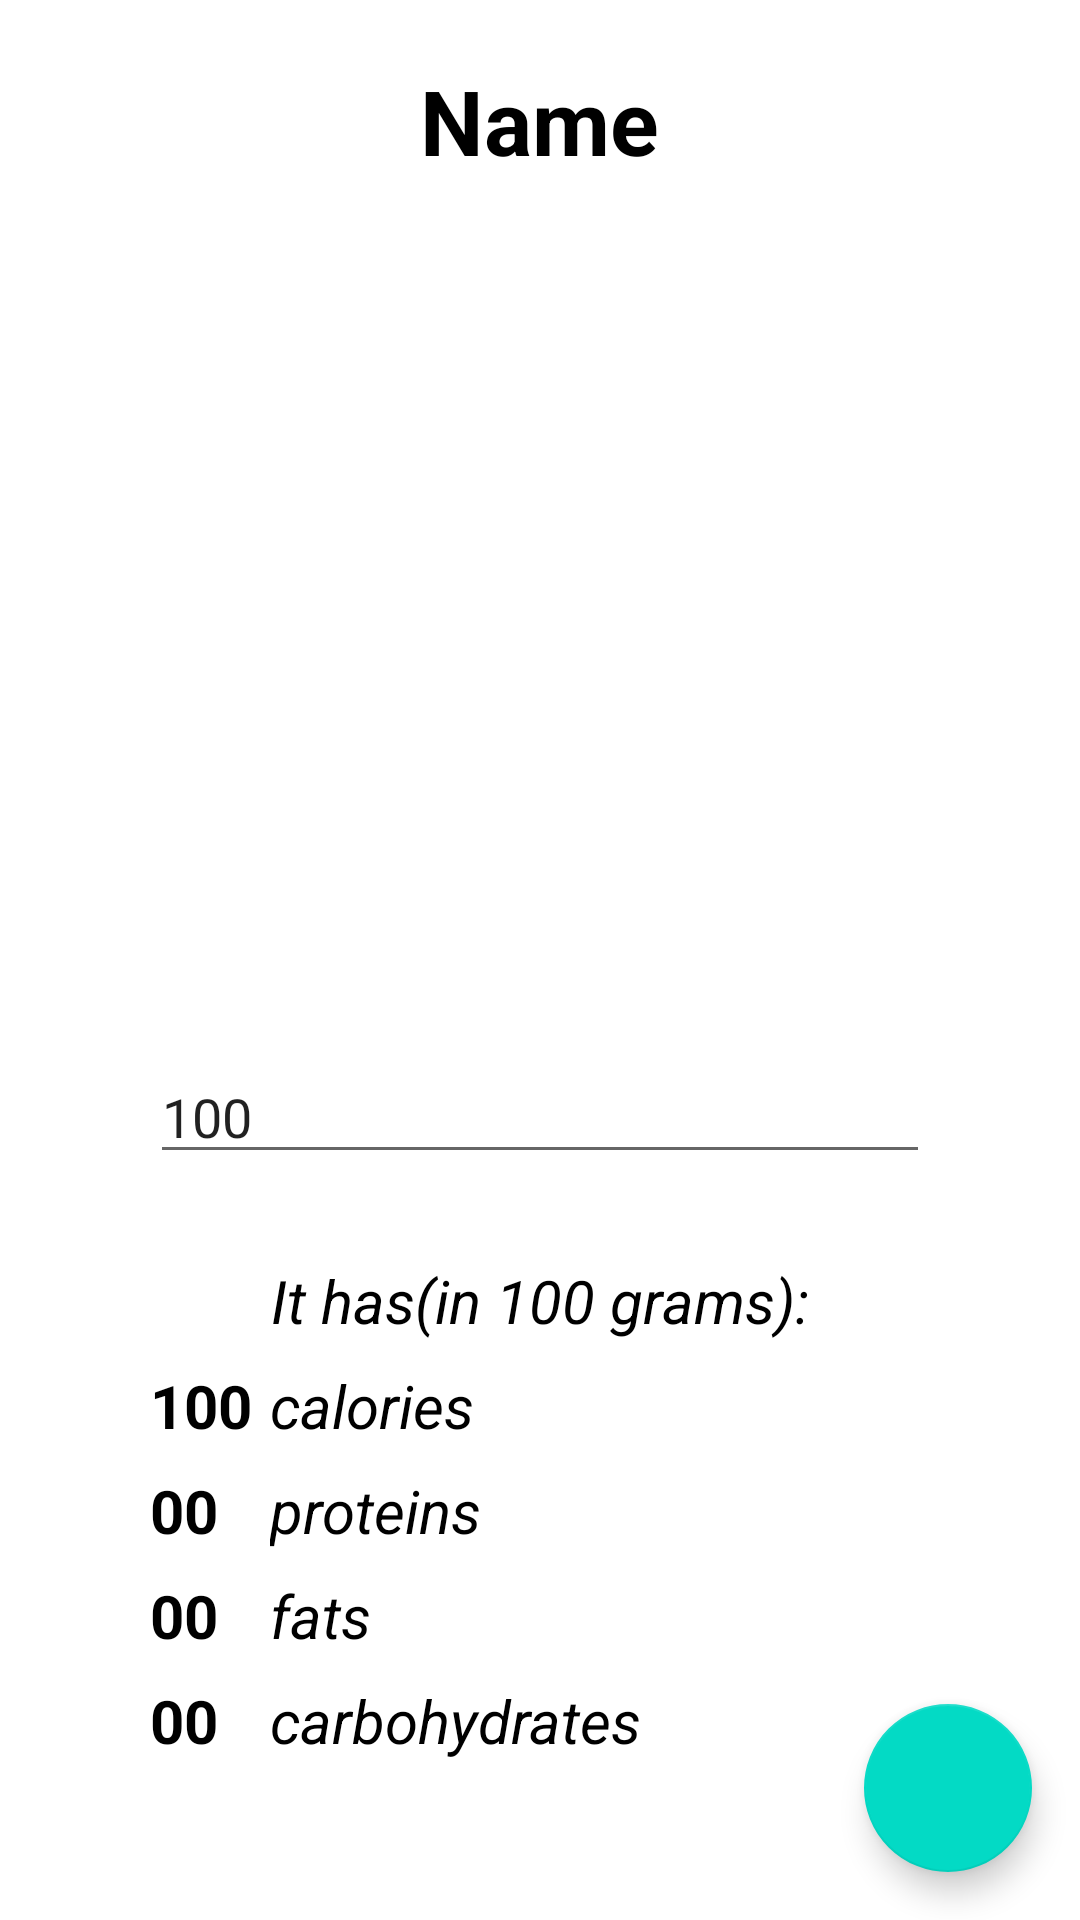

Reconstruct the res/layout file that produces this screen, plus the resources it refers to.
<!-- AndroidManifest.xml: application theme Theme.Diplom1 -->
<!-- res/layout/activity_add_eating.xml -->
<?xml version="1.0" encoding="utf-8"?>
<androidx.coordinatorlayout.widget.CoordinatorLayout
    xmlns:android="http://schemas.android.com/apk/res/android"
    xmlns:app="http://schemas.android.com/apk/res-auto"
    xmlns:tools="http://schemas.android.com/tools"
    android:layout_width="match_parent"
    android:layout_height="match_parent"
    android:orientation="vertical"
    tools:context=".AddEating">

    <TextView
        android:id="@+id/addName"
        android:layout_width="wrap_content"
        android:layout_height="wrap_content"
        android:layout_marginTop="20dp"
        android:layout_gravity="center_horizontal"
        android:textColor="@color/black"
        android:textStyle="bold"
        android:text="Name"
        android:textSize="30sp"
        tools:ignore="HardcodedText,MissingConstraints" />

    <ImageView
        android:id="@+id/addImage"
        android:layout_width="200dp"
        android:layout_height="200dp"
        android:layout_gravity="center_horizontal"
        android:layout_marginTop="100dp"
        android:src="@mipmap/ic_launcher"
        tools:ignore="ContentDescription,MissingConstraints" />

    <EditText
        android:id="@+id/addCount"
        android:layout_width="match_parent"
        android:layout_height="wrap_content"
        android:text="100"
        android:layout_marginTop="350dp"
        android:layout_marginStart="50dp"
        android:layout_marginEnd="50dp"
        android:inputType="number"
        tools:ignore="Autofill,HardcodedText,LabelFor,MissingConstraints" />

    <TextView
        android:layout_width="wrap_content"
        android:layout_height="wrap_content"
        android:layout_gravity="center_horizontal"
        android:layout_marginTop="420dp"
        android:textColor="@color/black"
        android:textStyle="italic"
        android:textSize="20sp"
        android:text="It has(in 100 grams):"
        tools:ignore="HardcodedText" />

    <TextView
        android:id="@+id/calories"
        android:layout_width="wrap_content"
        android:layout_height="wrap_content"
        android:layout_marginTop="455dp"
        android:layout_marginStart="50dp"
        android:textSize="20sp"
        android:textStyle="bold"
        android:textColor="@color/black"
        android:text="100"
        tools:ignore="HardcodedText" />

    <TextView
        android:layout_width="wrap_content"
        android:layout_height="wrap_content"
        android:layout_marginTop="455dp"
        android:layout_marginStart="90dp"
        android:textStyle="italic"
        android:textSize="20sp"
        android:textColor="@color/black"
        android:text="calories"
        tools:ignore="HardcodedText" />

    <TextView
        android:id="@+id/proteins"
        android:layout_width="wrap_content"
        android:layout_height="wrap_content"
        android:layout_marginTop="490dp"
        android:layout_marginStart="50dp"
        android:textSize="20sp"
        android:textStyle="bold"
        android:textColor="@color/black"
        android:text="00"
        tools:ignore="HardcodedText" />

    <TextView
        android:layout_width="wrap_content"
        android:layout_height="wrap_content"
        android:layout_marginTop="490dp"
        android:textSize="20sp"
        android:textStyle="italic"
        android:textColor="@color/black"
        android:layout_marginStart="90dp"
        android:text="proteins"
        tools:ignore="HardcodedText" />

    <TextView
        android:id="@+id/fats"
        android:layout_width="wrap_content"
        android:layout_height="wrap_content"
        android:layout_marginTop="525dp"
        android:layout_marginStart="50dp"
        android:textSize="20sp"
        android:textStyle="bold"
        android:textColor="@color/black"
        android:text="00"
        tools:ignore="HardcodedText" />

    <TextView
        android:layout_width="wrap_content"
        android:layout_height="wrap_content"
        android:layout_marginTop="525dp"
        android:layout_marginStart="90dp"
        android:textSize="20sp"
        android:textStyle="italic"
        android:textColor="@color/black"
        android:text="fats"
        tools:ignore="HardcodedText" />

    <TextView
        android:id="@+id/carbohydrates"
        android:layout_width="wrap_content"
        android:layout_height="wrap_content"
        android:layout_marginTop="560dp"
        android:layout_marginStart="50dp"
        android:textSize="20sp"
        android:textStyle="bold"
        android:textColor="@color/black"
        android:text="00"
        tools:ignore="HardcodedText" />

    <TextView
        android:layout_width="wrap_content"
        android:layout_height="wrap_content"
        android:layout_marginTop="560dp"
        android:textSize="20sp"
        android:textStyle="italic"
        android:textColor="@color/black"
        android:layout_marginStart="90dp"
        android:text="carbohydrates"
        tools:ignore="HardcodedText" />

    <com.google.android.material.floatingactionbutton.FloatingActionButton
        android:id="@+id/saveEating"
        android:layout_width="wrap_content"
        android:layout_height="wrap_content"
        android:src="@drawable/ic_baseline_save_24"
        android:layout_marginBottom="16dp"
        android:layout_marginEnd="16dp"
        android:layout_gravity="right|bottom"
        tools:ignore="ContentDescription,HardcodedText,MissingConstraints,RtlHardcoded"
        android:contentDescription="TODO" />

</androidx.coordinatorlayout.widget.CoordinatorLayout>
<!-- resources referenced by this layout -->
<resources>
  <color name="black">#FF000000</color>
  <style name="Theme.Diplom1" parent="Theme.MaterialComponents.DayNight.NoActionBar">
          
          <item name="colorPrimary">@color/purple_500</item>
          <item name="colorPrimaryVariant">@color/purple_700</item>
          <item name="colorOnPrimary">@color/white</item>
          
          <item name="colorSecondary">@color/teal_200</item>
          <item name="colorSecondaryVariant">@color/teal_700</item>
          <item name="colorOnSecondary">@color/black</item>
          
          <item name="android:statusBarColor" tools:targetApi="l">?attr/colorPrimaryVariant</item>
          
      </style>
  <color name="purple_500">#FF6200EE</color>
  <color name="purple_700">#FF3700B3</color>
  <color name="white">#FFFFFFFF</color>
  <color name="teal_200">#FF03DAC5</color>
  <color name="teal_700">#FF018786</color>
</resources>
